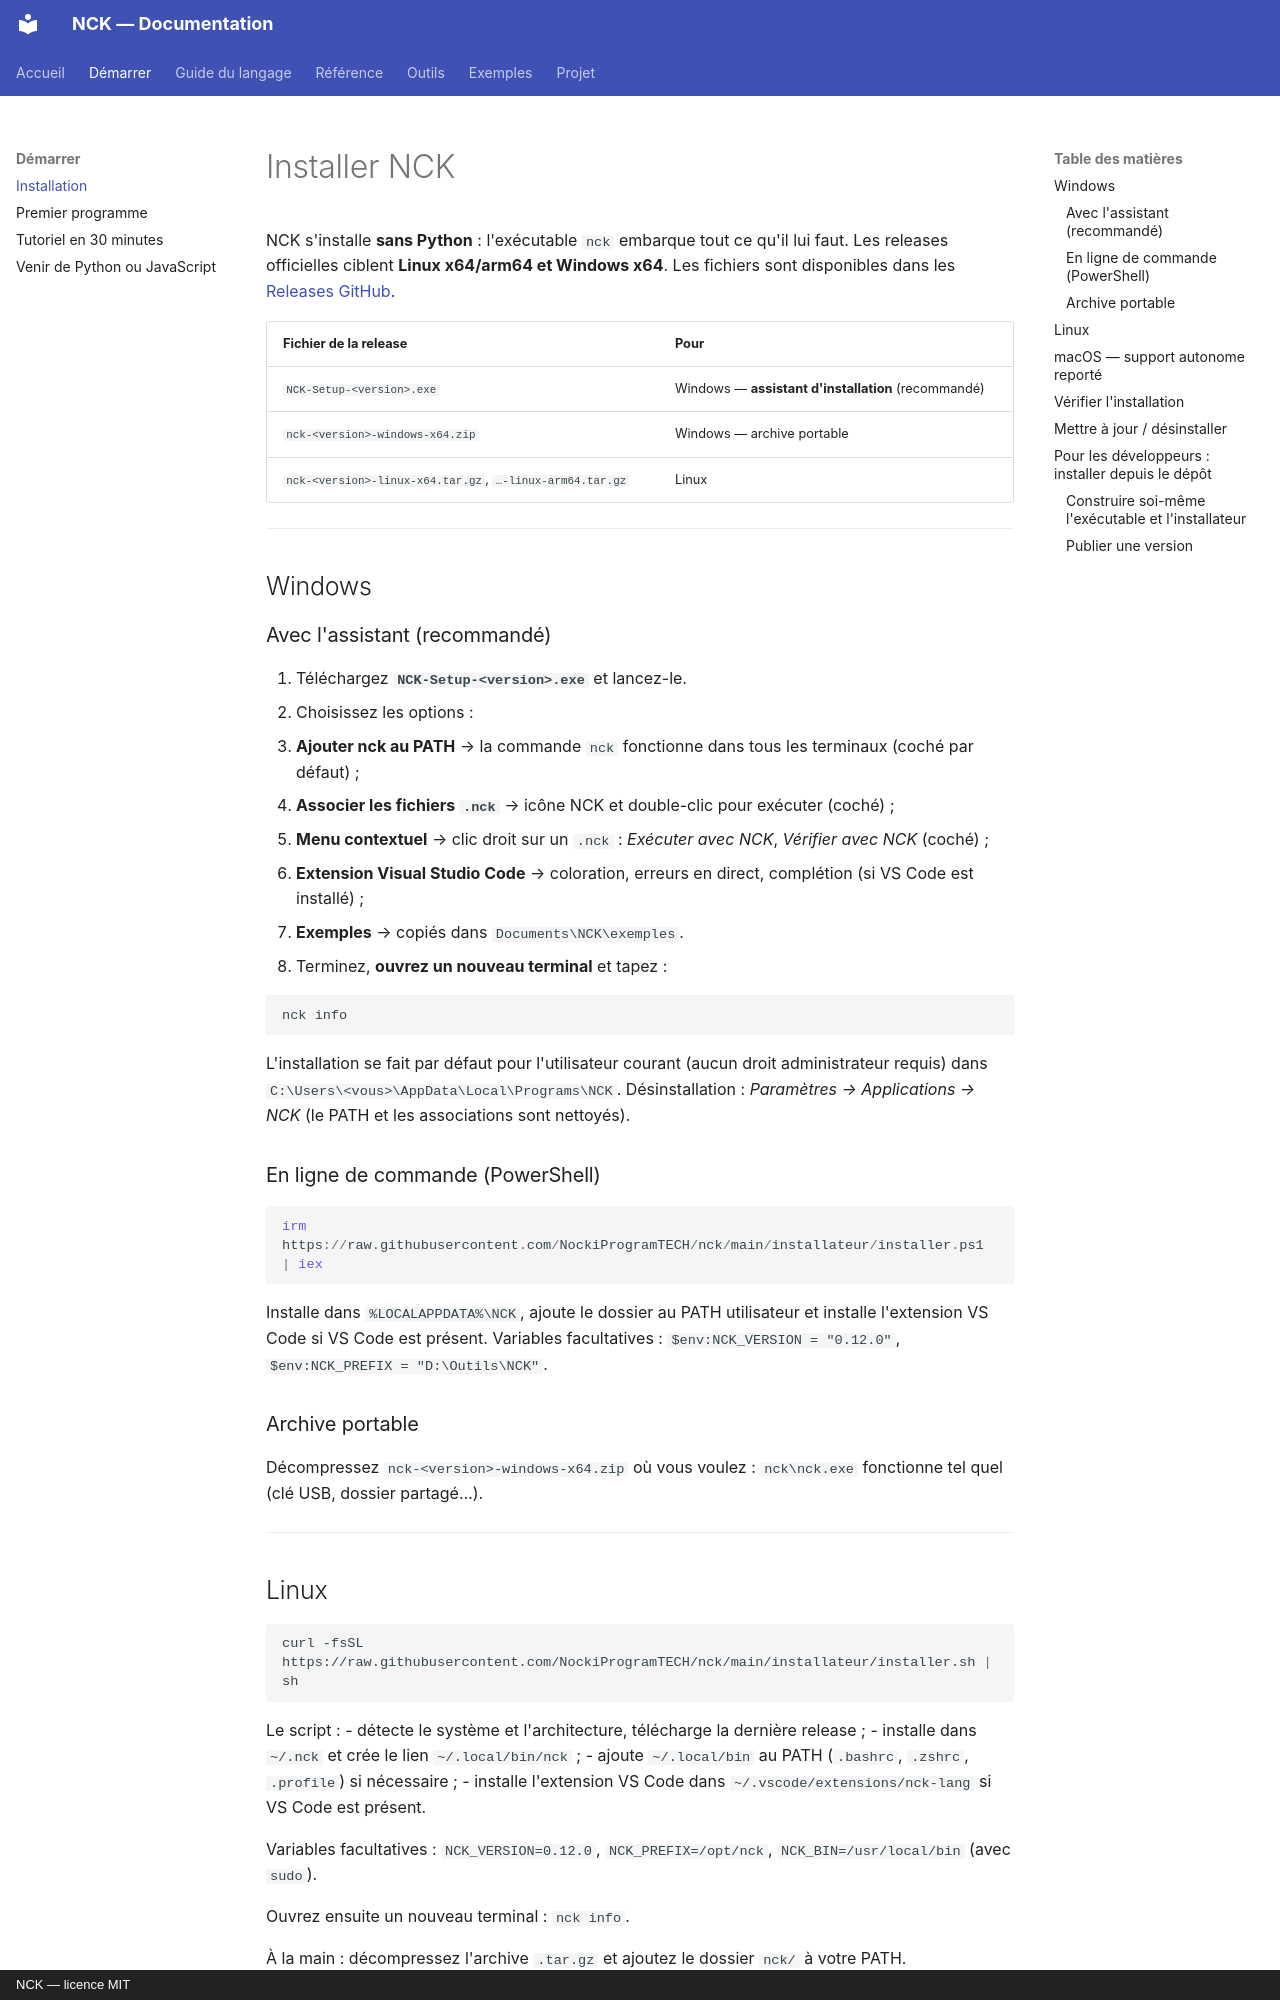

repository: NockiProgramTECH/nck · page: INSTALLATION/index.html · generator: mkdocs · copyright: NCK — licence MIT

# Installer NCK

NCK s'installe **sans Python** : l'exécutable `nck` embarque tout ce qu'il lui faut.
Les releases officielles ciblent **Linux x64/arm64 et Windows x64**. Les fichiers sont disponibles dans les [Releases GitHub](https://github.com/NockiProgramTECH/nck/releases).

| Fichier de la release | Pour |
|---|---|
| `NCK-Setup-<version>.exe` | Windows — **assistant d'installation** (recommandé) |
| `nck-<version>-windows-x64.zip` | Windows — archive portable |
| `nck-<version>-linux-x64.tar.gz`, `…-linux-arm64.tar.gz` | Linux |

---

## Windows

### Avec l'assistant (recommandé)

1. Téléchargez **`NCK-Setup-<version>.exe`** et lancez-le.
2. Choisissez les options :
   - **Ajouter nck au PATH** → la commande `nck` fonctionne dans tous les terminaux (coché par défaut) ;
   - **Associer les fichiers `.nck`** → icône NCK et double-clic pour exécuter (coché) ;
   - **Menu contextuel** → clic droit sur un `.nck` : *Exécuter avec NCK*, *Vérifier avec NCK* (coché) ;
   - **Extension Visual Studio Code** → coloration, erreurs en direct, complétion (si VS Code est installé) ;
   - **Exemples** → copiés dans `Documents\NCK\exemples`.
3. Terminez, **ouvrez un nouveau terminal** et tapez :

```
nck info
```

L'installation se fait par défaut pour l'utilisateur courant (aucun droit administrateur requis) dans
`C:\Users\<vous>\AppData\Local\Programs\NCK`. Désinstallation : *Paramètres → Applications → NCK*
(le PATH et les associations sont nettoyés).

### En ligne de commande (PowerShell)

```powershell
irm https://raw.githubusercontent.com/NockiProgramTECH/nck/main/installateur/installer.ps1 | iex
```

Installe dans `%LOCALAPPDATA%\NCK`, ajoute le dossier au PATH utilisateur et installe l'extension VS Code si VS Code est présent.
Variables facultatives : `$env:NCK_VERSION = "0.12.0"`, `$env:NCK_PREFIX = "D:\Outils\NCK"`.

### Archive portable

Décompressez `nck-<version>-windows-x64.zip` où vous voulez : `nck\nck.exe` fonctionne tel quel (clé USB, dossier partagé…).

---

## Linux

```sh
curl -fsSL https://raw.githubusercontent.com/NockiProgramTECH/nck/main/installateur/installer.sh | sh
```

Le script :
- détecte le système et l'architecture, télécharge la dernière release ;
- installe dans `~/.nck` et crée le lien `~/.local/bin/nck` ;
- ajoute `~/.local/bin` au PATH (`.bashrc`, `.zshrc`, `.profile`) si nécessaire ;
- installe l'extension VS Code dans `~/.vscode/extensions/nck-lang` si VS Code est présent.

Variables facultatives : `NCK_VERSION=0.12.0`, `NCK_PREFIX=/opt/nck`, `NCK_BIN=/usr/local/bin` (avec `sudo`).

Ouvrez ensuite un nouveau terminal : `nck info`.

À la main : décompressez l'archive `.tar.gz` et ajoutez le dossier `nck/` à votre PATH.

---
